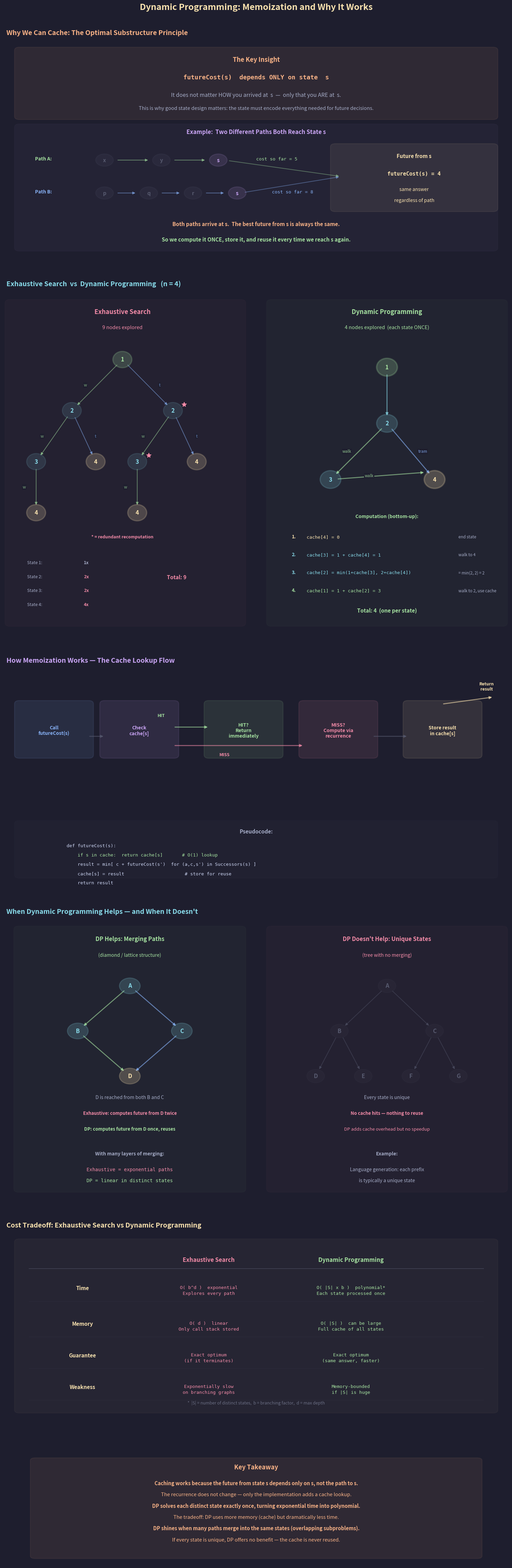

Source code (Python): (Note: this script raises an exception after producing the figure.)
"""
Lecture 5 Visual: Dynamic Programming — Memoization and Why It Works

Shows:
1. Why caching is valid: futureCost(s) depends ONLY on state s, not on
   how you arrived — the state encodes everything needed for the future
2. Side-by-side: exhaustive search tree (9 nodes) vs DP DAG (4 nodes)
   for the walk/tram problem with n=4
3. The memoization flow: check cache → hit? return → miss? compute, store, return
4. When DP helps (merging paths / diamond structure) vs when it doesn't
   (unique states / no repeated subproblems)
5. Cost tradeoff: exhaustive O(d) memory / O(b^d) time  vs  DP O(|S|) both
"""

import os
import matplotlib.pyplot as plt
import matplotlib.patches as patches
from matplotlib.gridspec import GridSpec

# ── Style ────────────────────────────────────────────────
BG      = "#1e1e2e"
TEXT    = "#cdd6f4"
SUBTLE  = "#6c7086"
MEDIUM  = "#a6adc8"
C_POS   = "#a6e3a1"
C_NEG   = "#f38ba8"
C_BOUND = "#f9e2af"
C_RULE  = "#fab387"
C_I     = "#89b4fa"
C_B     = "#cba6f7"
C_DIM   = "#585b70"
C_NODE  = "#89dceb"

plt.rcParams.update({
    "figure.facecolor": BG, "axes.facecolor": BG,
    "text.color": TEXT, "font.family": "sans-serif", "font.size": 11,
})


# ── Helpers ──────────────────────────────────────────────

def node(ax, cx, cy, label, color=C_NODE, r=0.32, fs=12, lw=2.0,
         alpha_f=0.12):
    c = plt.Circle((cx, cy), r, facecolor=color, alpha=alpha_f,
                    edgecolor=color, linewidth=lw, zorder=5)
    ax.add_patch(c)
    ax.text(cx, cy, str(label), ha="center", va="center",
            fontsize=fs, fontweight="bold", color=color, zorder=6)


def edge(ax, x1, y1, x2, y2, color, label="", side="left",
         lw=2.0, alpha=0.7, shrA=16, shrB=16):
    ax.annotate("", xy=(x2, y2), xytext=(x1, y1),
                arrowprops=dict(arrowstyle="-|>", color=color, lw=lw,
                                alpha=alpha, shrinkA=shrA, shrinkB=shrB),
                zorder=3)
    if label:
        mx, my = (x1 + x2) / 2, (y1 + y2) / 2
        off = -0.4 if side == "left" else 0.4
        ax.text(mx + off, my, label, fontsize=8, ha="center", va="center",
                color=color, fontweight="bold", alpha=alpha,
                bbox=dict(facecolor=BG, edgecolor="none", pad=1))


def box(ax, xy, w, h, color, alpha_f=0.06, lw=1.5):
    ax.add_patch(patches.FancyBboxPatch(
        xy, w, h, boxstyle="round,pad=0.15",
        facecolor=color, alpha=alpha_f, edgecolor=color, linewidth=lw))


# ═════════════════════════════════════════════════════════
#  FIGURE
# ═════════════════════════════════════════════════════════
fig = plt.figure(figsize=(16, 46))
fig.suptitle("Dynamic Programming: Memoization and Why It Works",
             fontsize=18, fontweight="bold", y=0.998, color=C_BOUND)

gs = GridSpec(6, 1, figure=fig,
              height_ratios=[3.5, 5.5, 3.5, 4.5, 3.0, 1.8],
              hspace=0.14,
              top=0.975, bottom=0.01, left=0.04, right=0.96)


# ─────────────────────────────────────────────────────────
#  ROW 0: WHY caching is valid
# ─────────────────────────────────────────────────────────
ax0 = fig.add_subplot(gs[0])
ax0.axis("off")
ax0.set_xlim(0, 16); ax0.set_ylim(-2.5, 7.5)
ax0.set_title("  Why We Can Cache: The Optimal Substructure Principle",
              fontsize=14, fontweight="bold", color=C_RULE, pad=10, loc="left")

# Central insight box
box(ax0, (0.5, 4.0), 15, 3.0, C_RULE, alpha_f=0.08)
ax0.text(8, 6.5, "The Key Insight", fontsize=13, ha="center",
         fontweight="bold", color=C_RULE)
ax0.text(8, 5.7,
    "futureCost(s)  depends ONLY on state  s",
    fontsize=13, ha="center", fontfamily="monospace",
    color=C_RULE, fontweight="bold")
ax0.text(8, 4.9,
    "It does not matter HOW you arrived at  s  —  "
    "only that you ARE at  s.",
    fontsize=11.5, ha="center", color=MEDIUM)
ax0.text(8, 4.3,
    "This is why good state design matters: the state must encode "
    "everything needed for future decisions.",
    fontsize=10.5, ha="center", color=MEDIUM, fontstyle="italic")

# Two-path diagram
box(ax0, (0.5, -2.0), 15, 5.5, C_B, alpha_f=0.04, lw=1.0)
ax0.text(8, 3.2, "Example:  Two Different Paths Both Reach State s",
         fontsize=12, ha="center", fontweight="bold", color=C_B)

# Path A (top)
path_a_y = 2.0
ax0.text(1.0, path_a_y, "Path A:", fontsize=10, color=C_POS,
         fontweight="bold")
for i, (lbl, c) in enumerate([("x", C_DIM), ("y", C_DIM), ("s", C_B)]):
    nx = 3.2 + i * 1.8
    node(ax0, nx, path_a_y, lbl, color=c, r=0.28, fs=11)
    if i < 2:
        edge(ax0, nx + 0.3, path_a_y, nx + 1.5, path_a_y,
             C_POS, lw=1.5, alpha=0.5, shrA=8, shrB=8)
ax0.text(8.0, path_a_y, "cost so far = 5", fontsize=9.5, color=C_POS,
         fontfamily="monospace")

# Path B (bottom)
path_b_y = 0.5
ax0.text(1.0, path_b_y, "Path B:", fontsize=10, color=C_I,
         fontweight="bold")
for i, (lbl, c) in enumerate([("p", C_DIM), ("q", C_DIM), ("r", C_DIM),
                               ("s", C_B)]):
    nx = 3.2 + i * 1.4
    node(ax0, nx, path_b_y, lbl, color=c, r=0.28, fs=11)
    if i < 3:
        edge(ax0, nx + 0.3, path_b_y, nx + 1.1, path_b_y,
             C_I, lw=1.5, alpha=0.5, shrA=8, shrB=8)
ax0.text(8.5, path_b_y, "cost so far = 8", fontsize=9.5, color=C_I,
         fontfamily="monospace")

# Converge arrow to shared future
future_x = 11.0
for py, c in [(path_a_y, C_POS), (path_b_y, C_I)]:
    edge(ax0, 7.0 if py == path_a_y else 7.5, py, future_x - 0.3,
         (path_a_y + path_b_y) / 2, c, lw=1.5, alpha=0.4,
         shrA=10, shrB=5)

# Future from s box
box(ax0, (10.5, -0.2), 5.0, 2.8, C_BOUND, alpha_f=0.08)
ax0.text(13.0, 2.1, "Future from s", fontsize=11, ha="center",
         fontweight="bold", color=C_BOUND)
ax0.text(13.0, 1.3, "futureCost(s) = 4", fontsize=11, ha="center",
         fontfamily="monospace", color=C_BOUND, fontweight="bold")
ax0.text(13.0, 0.6, "same answer", fontsize=10, ha="center",
         color=C_BOUND)
ax0.text(13.0, 0.1, "regardless of path", fontsize=10, ha="center",
         color=C_BOUND)

# Bottom punchline
ax0.text(8, -1.0,
    "Both paths arrive at s.  The best future from s is always the same.",
    fontsize=11, ha="center", color=C_RULE, fontweight="bold")
ax0.text(8, -1.7,
    "So we compute it ONCE, store it, and reuse it every time we reach s again.",
    fontsize=11, ha="center", color=C_POS, fontweight="bold")


# ─────────────────────────────────────────────────────────
#  ROW 1: Side-by-side — Exhaustive Tree vs DP DAG  (n=4)
# ─────────────────────────────────────────────────────────
ax1 = fig.add_subplot(gs[1])
ax1.axis("off")
ax1.set_xlim(-0.5, 16.5); ax1.set_ylim(-5, 8.5)
ax1.set_title("  Exhaustive Search  vs  Dynamic Programming   (n = 4)",
              fontsize=14, fontweight="bold", color=C_NODE, pad=10, loc="left")

# ──── LEFT: Exhaustive tree (9 nodes) ────
box(ax1, (-0.3, -4.5), 7.8, 12.5, C_NEG, alpha_f=0.03, lw=1.2)
ax1.text(3.5, 7.6, "Exhaustive Search", fontsize=13, ha="center",
         fontweight="bold", color=C_NEG)
ax1.text(3.5, 7.0, "9 nodes explored", fontsize=10.5, ha="center",
         color=C_NEG)

# Tree positions
eL0 = [(3.5, 5.8)]
eL1 = [(1.8, 3.8), (5.2, 3.8)]
eL2 = [(0.6, 1.8), (2.6, 1.8), (4.0, 1.8), (6.0, 1.8)]
eL3 = [(0.6, -0.2), (4.0, -0.2)]

# Edges
edge(ax1, *eL0[0], *eL1[0], C_POS, "w", "left", lw=1.5, alpha=0.5)
edge(ax1, *eL0[0], *eL1[1], C_I, "t", "right", lw=1.5, alpha=0.5)
edge(ax1, *eL1[0], *eL2[0], C_POS, "w", "left", lw=1.5, alpha=0.5)
edge(ax1, *eL1[0], *eL2[1], C_I, "t", "right", lw=1.5, alpha=0.5)
edge(ax1, *eL1[1], *eL2[2], C_POS, "w", "left", lw=1.5, alpha=0.5)
edge(ax1, *eL1[1], *eL2[3], C_I, "t", "right", lw=1.5, alpha=0.5)
edge(ax1, *eL2[0], *eL3[0], C_POS, "w", "left", lw=1.5, alpha=0.5)
edge(ax1, *eL2[2], *eL3[1], C_POS, "w", "left", lw=1.5, alpha=0.5)

# Nodes
node(ax1, *eL0[0], "1", C_POS, lw=2.5, alpha_f=0.2)
for pos in eL1:
    node(ax1, *pos, "2", C_NODE)
for i, (pos, lbl, c) in enumerate(zip(
        eL2, ["3", "4", "3", "4"],
        [C_NODE, C_BOUND, C_NODE, C_BOUND])):
    node(ax1, *pos, lbl, c, lw=2.5 if c == C_BOUND else 2.0,
         alpha_f=0.2 if c == C_BOUND else 0.12)
for pos in eL3:
    node(ax1, *pos, "4", C_BOUND, lw=2.5, alpha_f=0.2)

# Redundancy markers
for pos in eL2[2:3]:  # state 3 duplicate
    ax1.plot(pos[0] + 0.38, pos[1] + 0.25, marker="*", markersize=10,
             color=C_NEG, zorder=7)
for pos in eL1[1:2]:  # state 2 duplicate
    ax1.plot(pos[0] + 0.38, pos[1] + 0.25, marker="*", markersize=10,
             color=C_NEG, zorder=7)

ax1.text(3.5, -1.2, "* = redundant recomputation", fontsize=9,
         ha="center", color=C_NEG, fontweight="bold")

# Count states
counts = [("State 1:", "1x", MEDIUM), ("State 2:", "2x", C_NEG),
           ("State 3:", "2x", C_NEG), ("State 4:", "4x", C_NEG)]
for i, (lbl, cnt, c) in enumerate(counts):
    ax1.text(0.3, -2.2 - i * 0.55, lbl, fontsize=9, color=MEDIUM)
    ax1.text(2.2, -2.2 - i * 0.55, cnt, fontsize=9, fontweight="bold",
             color=c, fontfamily="monospace")
ax1.text(5.0, -2.8, "Total: 9", fontsize=11, color=C_NEG,
         fontweight="bold")

# ──── RIGHT: DP DAG (4 nodes, each computed once) ────
box(ax1, (8.5, -4.5), 7.8, 12.5, C_POS, alpha_f=0.03, lw=1.2)
ax1.text(12.4, 7.6, "Dynamic Programming", fontsize=13, ha="center",
         fontweight="bold", color=C_POS)
ax1.text(12.4, 7.0, "4 nodes explored  (each state ONCE)", fontsize=10.5,
         ha="center", color=C_POS)

# DAG positions — linear chain with branching
d1 = (12.4, 5.5)
d2 = (12.4, 3.3)
d3 = (10.5, 1.1)
d4 = (14.0, 1.1)

# Edges: 1→2, 2→3, 2→4, 3→4
edge(ax1, *d1, *d2, C_NODE, lw=2.0, alpha=0.6)
edge(ax1, *d2, *d3, C_POS, "walk", "left", lw=2.0, alpha=0.6)
edge(ax1, *d2, *d4, C_I, "tram", "right", lw=2.0, alpha=0.6)
edge(ax1, *d3, d4[0] - 0.1, d4[1] + 0.3, C_POS, "walk", "left",
     lw=2.0, alpha=0.6)

# Nodes
node(ax1, *d1, "1", C_POS, r=0.35, lw=3.0, alpha_f=0.22)
node(ax1, *d2, "2", C_NODE, r=0.35, lw=2.5, alpha_f=0.18)
node(ax1, *d3, "3", C_NODE, r=0.35, lw=2.5, alpha_f=0.18)
node(ax1, *d4, "4", C_BOUND, r=0.35, lw=3.0, alpha_f=0.22)

# Cache annotations beside each node
cache_entries = [
    (d4, "cache[4] = 0   (end state)"),
    (d3, "cache[3] = 1   (walk to 4)"),
    (d2, "cache[2] = 2   (min of walk+cache[3], tram+cache[4])"),
    (d1, "cache[1] = 3   (walk to 2, then use cache[2])"),
]
# Place to the right of the DAG
for (dx, dy), txt in cache_entries:
    # Put annotations below the DAG
    pass  # We'll use a table below

# Computation order
ax1.text(12.4, -0.4, "Computation (bottom-up):", fontsize=10,
         ha="center", fontweight="bold", color=C_POS)

comp_steps = [
    ("1.", "cache[4] = 0", "end state", C_BOUND),
    ("2.", "cache[3] = 1 + cache[4] = 1", "walk to 4", C_NODE),
    ("3.", "cache[2] = min(1+cache[3], 2+cache[4])", "= min(2, 2) = 2", C_NODE),
    ("4.", "cache[1] = 1 + cache[2] = 3", "walk to 2, use cache", C_POS),
]
for i, (num, formula, note, c) in enumerate(comp_steps):
    y = -1.2 - i * 0.7
    ax1.text(9.2, y, num, fontsize=9.5, color=c, fontweight="bold")
    ax1.text(9.7, y, formula, fontsize=9.5, fontfamily="monospace", color=c)
    ax1.text(14.8, y, note, fontsize=8.5, color=MEDIUM, fontstyle="italic")

ax1.text(12.4, -4.1, "Total: 4  (one per state)", fontsize=11,
         color=C_POS, fontweight="bold", ha="center")


# ─────────────────────────────────────────────────────────
#  ROW 2: Memoization Flow
# ─────────────────────────────────────────────────────────
ax2 = fig.add_subplot(gs[2])
ax2.axis("off")
ax2.set_xlim(0, 16); ax2.set_ylim(-2, 7.5)
ax2.set_title("  How Memoization Works — The Cache Lookup Flow",
              fontsize=14, fontweight="bold", color=C_B, pad=10, loc="left")

# Flow: call futureCost(s) → check cache → HIT: return → MISS: compute → store → return
flow_y = 4.5
step_w = 2.2

# Step boxes
steps = [
    (0.5,  "Call\nfutureCost(s)", C_I),
    (3.2,  "Check\ncache[s]", C_B),
    (6.5,  "HIT?\nReturn\nimmediately", C_POS),
    (9.5,  "MISS?\nCompute via\nrecurrence", C_NEG),
    (12.8, "Store result\nin cache[s]", C_BOUND),
]

for x, label, color in steps:
    box(ax2, (x, flow_y - 0.8), step_w, 2.2, color, alpha_f=0.10, lw=1.8)
    ax2.text(x + step_w / 2, flow_y + 0.25, label, fontsize=10,
             ha="center", va="center", color=color, fontweight="bold")

# Arrows between steps
arrow_pairs = [
    (0.5 + step_w, flow_y, 3.2, flow_y, C_DIM),
    (3.2 + step_w, flow_y + 0.4, 6.5, flow_y + 0.4, C_POS),
    (3.2 + step_w, flow_y - 0.4, 9.5, flow_y - 0.4, C_NEG),
    (9.5 + step_w, flow_y, 12.8, flow_y, C_DIM),
]
for x1, y1, x2, y2, c in arrow_pairs:
    ax2.annotate("", xy=(x2, y2), xytext=(x1, y2),
                 arrowprops=dict(arrowstyle="-|>", color=c, lw=2.0,
                                 alpha=0.6))

# Labels on HIT/MISS arrows
ax2.text(5.0, flow_y + 0.85, "HIT", fontsize=9, color=C_POS,
         fontweight="bold", ha="center")
ax2.text(7.0, flow_y - 0.85, "MISS", fontsize=9, color=C_NEG,
         fontweight="bold", ha="center")

# Return arrow from stored back to caller
ax2.annotate("", xy=(15.5, flow_y + 1.7), xytext=(13.9, flow_y + 1.4),
             arrowprops=dict(arrowstyle="-|>", color=C_BOUND, lw=2.0,
                             alpha=0.6))
ax2.text(15.3, flow_y + 2.0, "Return\nresult", fontsize=9, color=C_BOUND,
         fontweight="bold", ha="center")

# Code-level summary
box(ax2, (0.5, -1.5), 15, 2.2, C_DIM, alpha_f=0.06, lw=1.0)
ax2.text(8, 0.3, "Pseudocode:", fontsize=11, ha="center",
         fontweight="bold", color=MEDIUM)
code_lines = [
    "def futureCost(s):",
    "    if s in cache:  return cache[s]       # O(1) lookup",
    "    result = min[ c + futureCost(s')  for (a,c,s') in Successors(s) ]",
    "    cache[s] = result                      # store for reuse",
    "    return result",
]
for i, line in enumerate(code_lines):
    ax2.text(2.0, -0.3 - i * 0.4, line, fontsize=9.5,
             fontfamily="monospace", color=C_POS if i == 1 else TEXT)


# ─────────────────────────────────────────────────────────
#  ROW 3: When DP Helps vs When It Doesn't
# ─────────────────────────────────────────────────────────
ax3 = fig.add_subplot(gs[3])
ax3.axis("off")
ax3.set_xlim(-0.5, 16.5); ax3.set_ylim(-4, 8.5)
ax3.set_title("  When Dynamic Programming Helps — and When It Doesn't",
              fontsize=14, fontweight="bold", color=C_NODE, pad=10, loc="left")

# ── LEFT: Merging paths (diamond) — DP helps ──
box(ax3, (0, -3.5), 7.5, 11.5, C_POS, alpha_f=0.03, lw=1.2)
ax3.text(3.75, 7.5, "DP Helps: Merging Paths", fontsize=12,
         ha="center", fontweight="bold", color=C_POS)
ax3.text(3.75, 6.8, "(diamond / lattice structure)", fontsize=10,
         ha="center", color=C_POS)

# Diamond shape: top → two middle → bottom
dt = (3.75, 5.5)
dm1 = (2.0, 3.5)
dm2 = (5.5, 3.5)
db = (3.75, 1.5)

edge(ax3, *dt, *dm1, C_POS, lw=2.0, alpha=0.6)
edge(ax3, *dt, *dm2, C_I, lw=2.0, alpha=0.6)
edge(ax3, *dm1, *db, C_POS, lw=2.0, alpha=0.6)
edge(ax3, *dm2, *db, C_I, lw=2.0, alpha=0.6)

node(ax3, *dt, "A", C_NODE, r=0.35, alpha_f=0.18)
node(ax3, *dm1, "B", C_NODE, r=0.35, alpha_f=0.18)
node(ax3, *dm2, "C", C_NODE, r=0.35, alpha_f=0.18)
node(ax3, *db, "D", C_BOUND, r=0.35, alpha_f=0.22)

ax3.text(3.75, 0.5, "D is reached from both B and C", fontsize=10,
         ha="center", color=MEDIUM)
ax3.text(3.75, -0.2, "Exhaustive: computes future from D twice",
         fontsize=9.5, ha="center", color=C_NEG, fontweight="bold")
ax3.text(3.75, -0.9, "DP: computes future from D once, reuses",
         fontsize=9.5, ha="center", color=C_POS, fontweight="bold")

# Scaling note
ax3.text(3.75, -2.0, "With many layers of merging:", fontsize=10,
         ha="center", color=MEDIUM, fontweight="bold")
ax3.text(3.75, -2.7, "Exhaustive = exponential paths",
         fontsize=10, ha="center", color=C_NEG, fontfamily="monospace")
ax3.text(3.75, -3.2, "DP = linear in distinct states",
         fontsize=10, ha="center", color=C_POS, fontfamily="monospace")

# ── RIGHT: Unique states (tree) — DP doesn't help ──
box(ax3, (8.5, -3.5), 7.8, 11.5, C_NEG, alpha_f=0.03, lw=1.2)
ax3.text(12.4, 7.5, "DP Doesn't Help: Unique States", fontsize=12,
         ha="center", fontweight="bold", color=C_NEG)
ax3.text(12.4, 6.8, "(tree with no merging)", fontsize=10,
         ha="center", color=C_NEG)

# Pure tree: every node is unique
ut = (12.4, 5.5)
ul1 = (10.8, 3.5)
ur1 = (14.0, 3.5)
ul2 = (10.0, 1.5)
ul3 = (11.6, 1.5)
ur2 = (13.2, 1.5)
ur3 = (14.8, 1.5)

for parent, child in [(ut, ul1), (ut, ur1), (ul1, ul2), (ul1, ul3),
                       (ur1, ur2), (ur1, ur3)]:
    edge(ax3, *parent, *child, C_DIM, lw=1.5, alpha=0.4)

labels_pos = [(ut, "A"), (ul1, "B"), (ur1, "C"), (ul2, "D"),
              (ul3, "E"), (ur2, "F"), (ur3, "G")]
for pos, lbl in labels_pos:
    node(ax3, *pos, lbl, C_DIM, r=0.3, alpha_f=0.08, lw=1.5)

ax3.text(12.4, 0.5, "Every state is unique", fontsize=10,
         ha="center", color=MEDIUM)
ax3.text(12.4, -0.2, "No cache hits — nothing to reuse",
         fontsize=9.5, ha="center", color=C_NEG, fontweight="bold")
ax3.text(12.4, -0.9, "DP adds cache overhead but no speedup",
         fontsize=9.5, ha="center", color=C_NEG)

# Example
ax3.text(12.4, -2.0, "Example:", fontsize=10, ha="center",
         color=MEDIUM, fontweight="bold")
ax3.text(12.4, -2.7, "Language generation: each prefix",
         fontsize=10, ha="center", color=MEDIUM)
ax3.text(12.4, -3.2, "is typically a unique state",
         fontsize=10, ha="center", color=MEDIUM)


# ─────────────────────────────────────────────────────────
#  ROW 4: Cost Tradeoff Table
# ─────────────────────────────────────────────────────────
ax4 = fig.add_subplot(gs[4])
ax4.axis("off")
ax4.set_xlim(0, 16); ax4.set_ylim(-3.5, 6)
ax4.set_title("  Cost Tradeoff: Exhaustive Search vs Dynamic Programming",
              fontsize=14, fontweight="bold", color=C_BOUND, pad=10, loc="left")

box(ax4, (0.5, -3.0), 15, 8.5, C_BOUND, alpha_f=0.04, lw=1.5)

# Headers
hx = [2.5, 6.5, 11.0]
hy = 4.5
headers = ["", "Exhaustive Search", "Dynamic Programming"]
hcolors = [TEXT, C_NEG, C_POS]
for x, h, c in zip(hx, headers, hcolors):
    ax4.text(x, hy, h, fontsize=12, fontweight="bold", color=c, ha="center")

ax4.plot([0.8, 15.2], [hy - 0.35, hy - 0.35], color=SUBTLE, lw=1, alpha=0.5)

# Rows
rows = [
    ("Time",
     "O( b^d )  exponential\nExplores every path",
     "O( |S| x b )  polynomial*\nEach state processed once",
     3.3),
    ("Memory",
     "O( d )  linear\nOnly call stack stored",
     "O( |S| )  can be large\nFull cache of all states",
     1.5),
    ("Guarantee",
     "Exact optimum\n(if it terminates)",
     "Exact optimum\n(same answer, faster)",
     -0.1),
    ("Weakness",
     "Exponentially slow\non branching graphs",
     "Memory-bounded\nif |S| is huge",
     -1.7),
]

for label, exh, dp, y in rows:
    ax4.text(2.5, y, label, fontsize=11, fontweight="bold", color=C_BOUND,
             ha="center", va="top")
    ax4.text(6.5, y, exh, fontsize=9.5, color=C_NEG, ha="center", va="top",
             fontfamily="monospace", linespacing=1.4)
    ax4.text(11.0, y, dp, fontsize=9.5, color=C_POS, ha="center", va="top",
             fontfamily="monospace", linespacing=1.4)
    ax4.plot([0.8, 15.2], [y - 0.8, y - 0.8], color=C_DIM, lw=0.5,
             alpha=0.2)

ax4.text(8, -2.7,
    "*  |S| = number of distinct states,  b = branching factor,  d = max depth",
    fontsize=9, ha="center", color=SUBTLE, fontstyle="italic")


# ─────────────────────────────────────────────────────────
#  ROW 5: Key Takeaway
# ─────────────────────────────────────────────────────────
ax5 = fig.add_subplot(gs[5])
ax5.axis("off")
ax5.set_xlim(0, 16); ax5.set_ylim(-3, 3.5)

box(ax5, (1.0, -2.5), 14, 5.5, C_RULE, alpha_f=0.08, lw=1.5)
ax5.text(8, 2.5, "Key Takeaway", fontsize=13, ha="center",
         fontweight="bold", color=C_RULE)

takeaways = [
    ("Caching works because the future from state s depends only on s, not the path to s.", True),
    ("The recurrence does not change — only the implementation adds a cache lookup.", False),
    ("DP solves each distinct state exactly once, turning exponential time into polynomial.", True),
    ("The tradeoff: DP uses more memory (cache) but dramatically less time.", False),
    ("DP shines when many paths merge into the same states (overlapping subproblems).", True),
    ("If every state is unique, DP offers no benefit — the cache is never reused.", False),
]
for i, (txt, bold) in enumerate(takeaways):
    ax5.text(8, 1.6 - i * 0.65, txt, fontsize=10.5, ha="center",
             color=C_RULE, fontweight="bold" if bold else "normal")


# ── Save ─────────────────────────────────────────────────
out_dir = ("/Users/dominiclarner/Documents/GitHub/Stanford-CS221-Self-Study-2026"
           "/lecture_5_visuals")
os.makedirs(out_dir, exist_ok=True)
out = os.path.join(out_dir, "dynamic_programming.png")
plt.savefig(out, dpi=200, bbox_inches="tight", facecolor=fig.get_facecolor())
plt.close()
print(f"Saved -> {out}")
